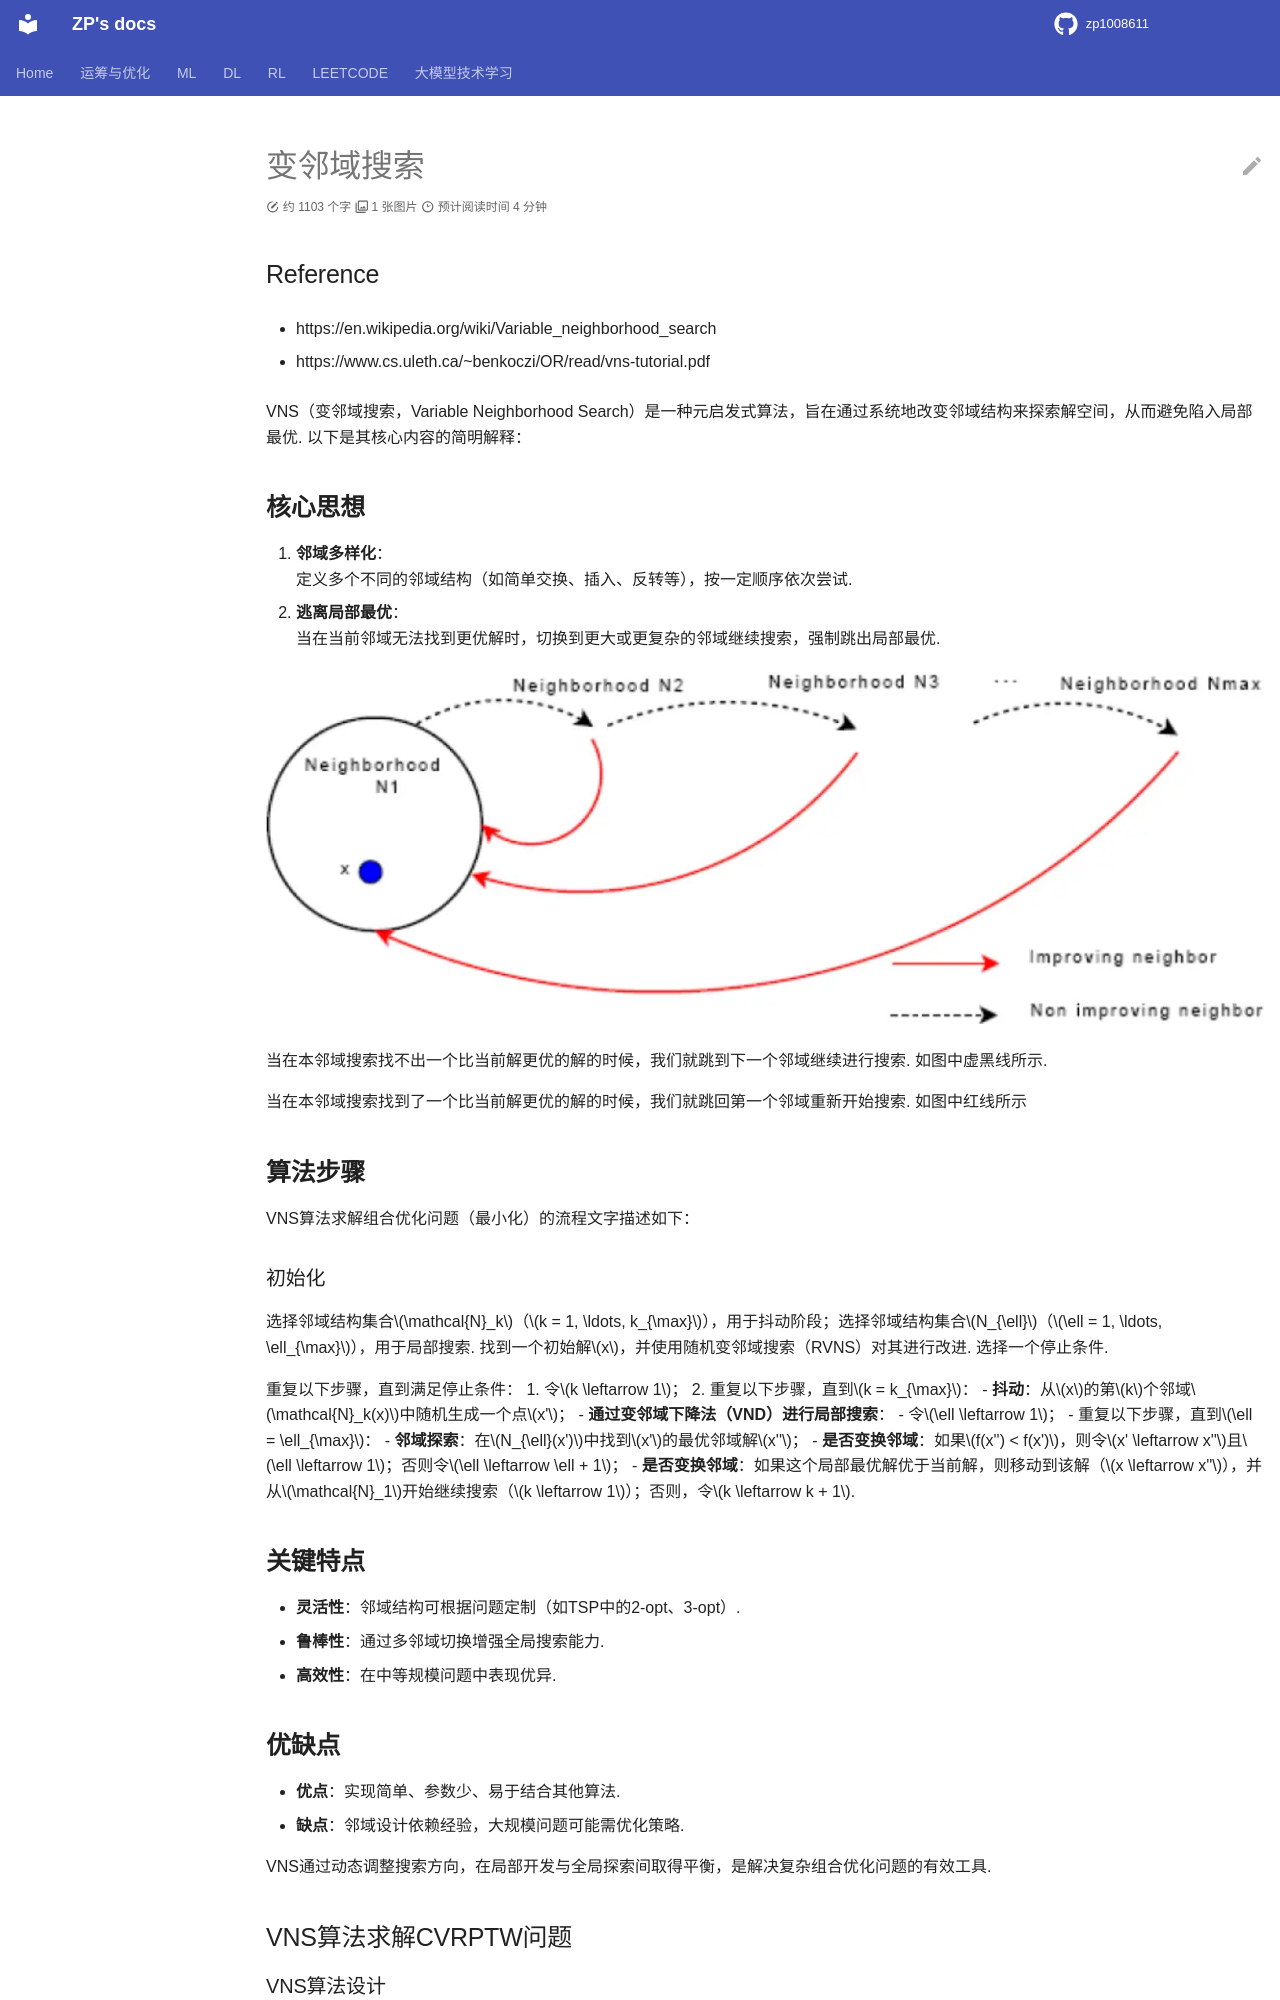

repository: zp1008611/zp1008611.github.io · page: OROPT/or_metaheuristics/vns/index.html · generator: mkdocs

变邻域搜索
==========



Reference

---------



-  https://en.wikipedia.org/wiki/Variable_neighborhood_search



-  https://www.cs.uleth.ca/~benkoczi/OR/read/vns-tutorial.pdf



VNS（变邻域搜索，Variable Neighborhood

Search）是一种元启发式算法，旨在通过系统地改变邻域结构来探索解空间，从而避免陷入局部最优.

以下是其核心内容的简明解释：



**核心思想**

------------



1. **邻域多样化**\ ：

   定义多个不同的邻域结构（如简单交换、插入、反转等），按一定顺序依次尝试.

2. **逃离局部最优**\ ：

   当在当前邻域无法找到更优解时，切换到更大或更复杂的邻域继续搜索，强制跳出局部最优.



.. figure:: image.png

   :alt: alt text



   alt text



当在本邻域搜索找不出一个比当前解更优的解的时候，我们就跳到下一个邻域继续进行搜索.

如图中虚黑线所示.



当在本邻域搜索找到了一个比当前解更优的解的时候，我们就跳回第一个邻域重新开始搜索.

如图中红线所示



**算法步骤**

------------



VNS算法求解组合优化问题（最小化）的流程文字描述如下：



初始化

~~~~~~



选择邻域结构集合\ :math:`\mathcal{N}_k`\ （\ :math:`k = 1, \ldots, k_{\max}`\ ），用于抖动阶段；选择邻域结构集合\ :math:`N_{\ell}`\ （\ :math:`\ell = 1, \ldots, \ell_{\max}`\ ），用于局部搜索.

找到一个初始解\ :math:`x`\ ，并使用随机变邻域搜索（RVNS）对其进行改进.

选择一个停止条件.



重复以下步骤，直到满足停止条件： 1. 令\ :math:`k \leftarrow 1`\ ； 2.

重复以下步骤，直到\ :math:`k = k_{\max}`\ ： -

**抖动**\ ：从\ :math:`x`\ 的第\ :math:`k`\ 个邻域\ :math:`\mathcal{N}_k(x)`\ 中随机生成一个点\ :math:`x'`\ ；

- **通过变邻域下降法（VND）进行局部搜索**\ ： -

令\ :math:`\ell \leftarrow 1`\ ； -

重复以下步骤，直到\ :math:`\ell = \ell_{\max}`\ ： -

**邻域探索**\ ：在\ :math:`N_{\ell}(x')`\ 中找到\ :math:`x'`\ 的最优邻域解\ :math:`x''`\ ；

-

**是否变换邻域**\ ：如果\ :math:`f(x'') < f(x')`\ ，则令\ :math:`x' \leftarrow x''`\ 且\ :math:`\ell \leftarrow 1`\ ；否则令\ :math:`\ell \leftarrow \ell + 1`\ ；

-

**是否变换邻域**\ ：如果这个局部最优解优于当前解，则移动到该解（\ :math:`x \leftarrow x''`\ ），并从\ :math:`\mathcal{N}_1`\ 开始继续搜索（\ :math:`k \leftarrow 1`\ ）；否则，令\ :math:`k \leftarrow k + 1`.



**关键特点**

------------



-  **灵活性**\ ：邻域结构可根据问题定制（如TSP中的2-opt、3-opt）.

-  **鲁棒性**\ ：通过多邻域切换增强全局搜索能力.

-  **高效性**\ ：在中等规模问题中表现优异.



**优缺点**

----------



-  **优点**\ ：实现简单、参数少、易于结合其他算法.

-  **缺点**\ ：邻域设计依赖经验，大规模问题可能需优化策略.



VNS通过动态调整搜索方向，在局部开发与全局探索间取得平衡，是解决复杂组合优化问题的有效工具.



VNS算法求解CVRPTW问题

---------------------



VNS算法设计

~~~~~~~~~~~



1. **解的表示**



   如果解仅包含顾客编号时，难以区分各顾客具体分配的配送路线.

   因此，将配送中心以大于5的数字形式插入解中.

   若配送中心最多允许K辆车服务N个顾客，则插入K个代表配送中心的数字.



   解的表现形式示例：



   -  解表示：1263475



      -  配送路线：配送中心6和7将12345分割成3条配送路线

      -  第1条：0 → 1 → 2 → 0

      -  第2条：0 → 3 → 4 → 0

      -  第3条：0 → 5 → 0



   -  解表示：1267345



      -  配送路线：配送中心6和7将12345分割成2条配送路线

      -  第1条：0 → 1 → 2 → 0

      -  第2条：0 → 3 → 4 → 5 → 0



   -  解表示：6712345



      -  配送路线：配送中心6和7将12345分割成1条配送路线，即0 → 1 → 2 → 3

         → 4 → 5 → 0



   -  解表示：1234567



      -  配送路线：配送中心6和7将12345分割成1条配送路线，即0 → 1 → 2 → 3

         → 4 → 5 → 0



   -  解表示：6123457



      -  配送路线：配送中心6和7将12345分割成1条配送路线，即0 → 1 → 2 → 3

         → 4 → 5 → 0



   SA求解CVRPTW问题中的解可表示为1 - (N + K -

   1)的随机排列，上述5种情况涵盖了将解转换为配送方案时会遇到的情形.



2. **目标函数**



   第1点中的表示解的方式，无法保证分割出的各条配送路线都满足装载量约束.

   为解决违反约束的问题，对违反约束的配送路线施加惩罚，以使分割出的配送路线满足装载量约束.

   配送方案的总成本通过以下公式计算：



   .. math:: f(s) = c(s) + \alpha \times q(s) + \beta \times w(s)



   其中：



   -  违反装载量约束之和\ :math:`q(s)`\ 的计算公式为：



      .. math:: q(s)=\sum_{k = 1}^{K}\max\left\{\left(\sum_{i\in N}d_{i}\sum_{j\in\Delta^{+}(i)}x_{ijk}-C\right),0\right\}
